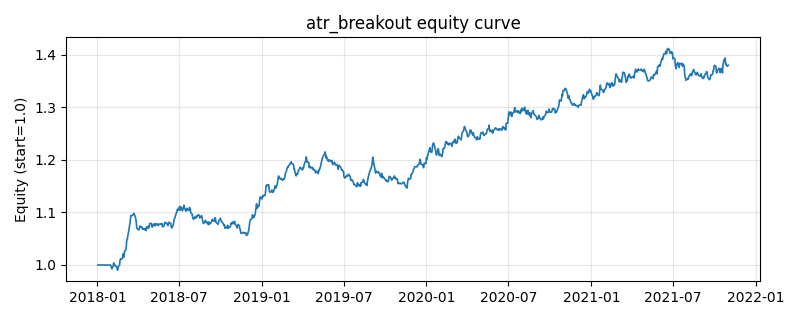

The data file committed next to this chart (first rows):
, equity
2018-01-02, 1.0
2018-01-03, 1.0
2018-01-04, 1.0
2018-01-05, 1.0
2018-01-08, 1.0
2018-01-09, 1.0
2018-01-10, 1.0
2018-01-11, 1.0
2018-01-12, 1.0
2018-01-15, 1.0
2018-01-16, 1.0
2018-01-17, 1.0
2018-01-18, 1.0
2018-01-19, 1.0
2018-01-22, 1.0
2018-01-23, 1.0
2018-01-24, 1.0
2018-01-25, 1.0
2018-01-26, 1.0
2018-01-29, 1.0
2018-01-30, 0.9998
2018-01-31, 0.9966
2018-02-01, 0.9953
2018-02-02, 0.9925
2018-02-05, 0.9985
2018-02-06, 1.004
2018-02-07, 1.003
2018-02-08, 0.9987
2018-02-09, 0.9994
2018-02-12, 0.9968
2018-02-13, 0.9939
2018-02-14, 0.9913
2018-02-15, 0.9901
2018-02-16, 0.9972
2018-02-19, 0.9994
2018-02-20, 1.009
2018-02-21, 1.011
2018-02-22, 1.012
2018-02-23, 1.011
2018-02-26, 1.014
2018-02-27, 1.021
2018-02-28, 1.017
2018-03-01, 1.015
2018-03-02, 1.026
2018-03-05, 1.029
2018-03-06, 1.036
2018-03-07, 1.047
2018-03-08, 1.048
2018-03-09, 1.054
2018-03-12, 1.068
2018-03-13, 1.074
2018-03-14, 1.078
2018-03-15, 1.086
2018-03-16, 1.094
2018-03-19, 1.094
2018-03-20, 1.094
2018-03-21, 1.096
2018-03-22, 1.098
2018-03-23, 1.098
2018-03-26, 1.091
... 940 more rows
